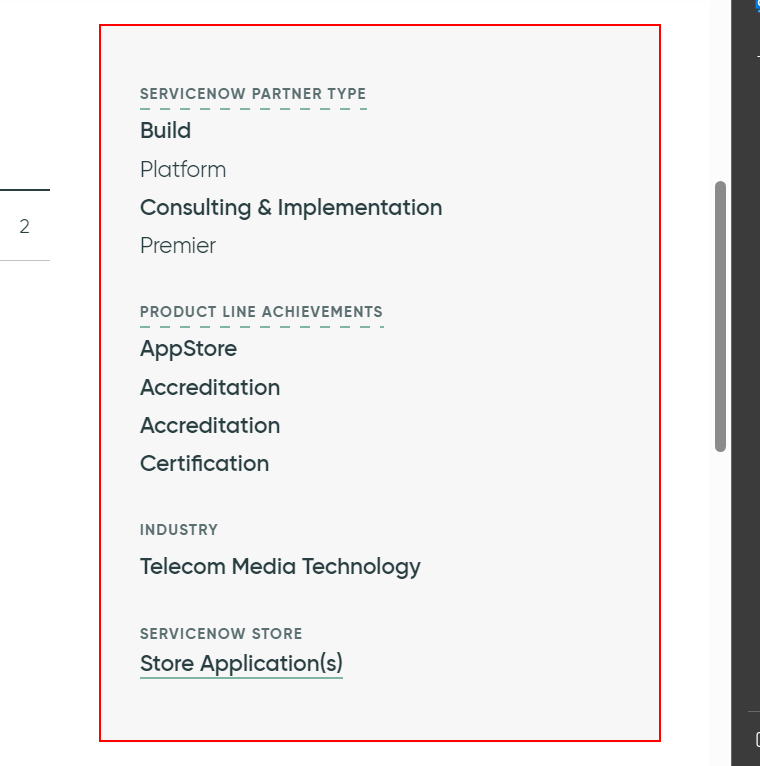
Workflow: 5 - All_Child Page Data Extraction(working)

Step 1 [then]: find the element (repeated 4 times)

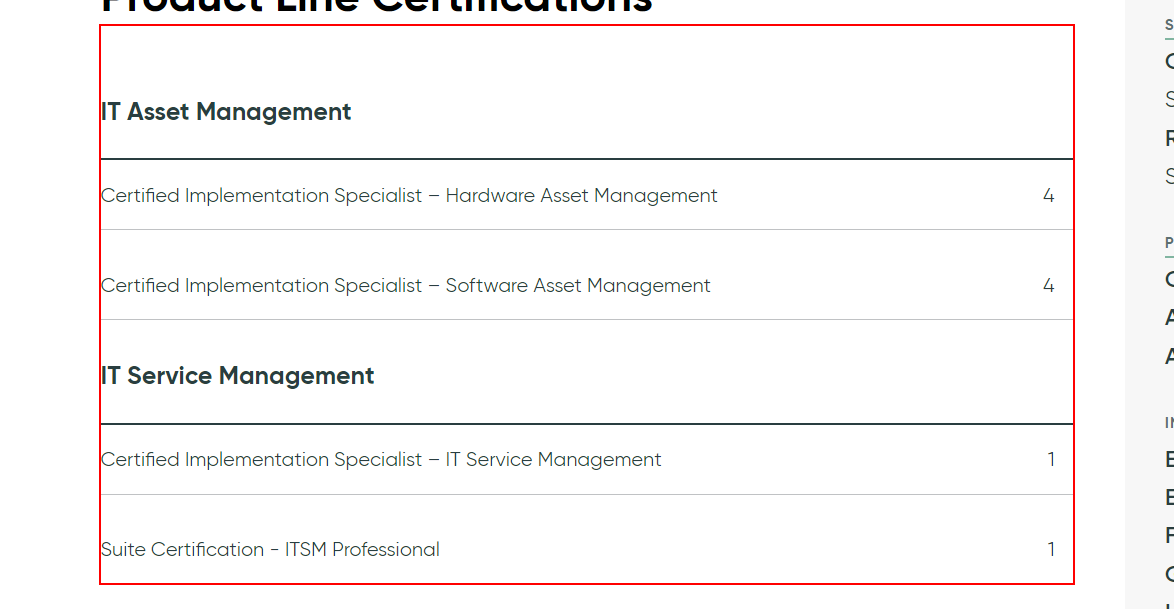
Step 5: find the section

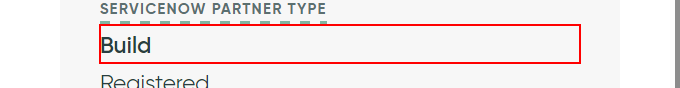
Step 6: find the list

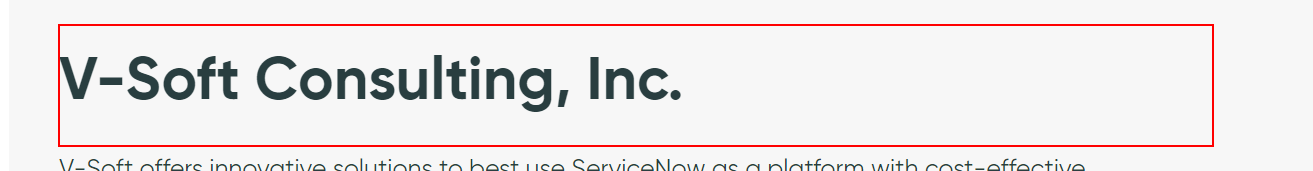
Step 7: get-text from the heading

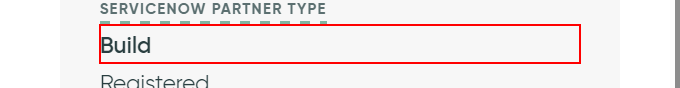
Step 8: get-text from the element (repeated 2 times)

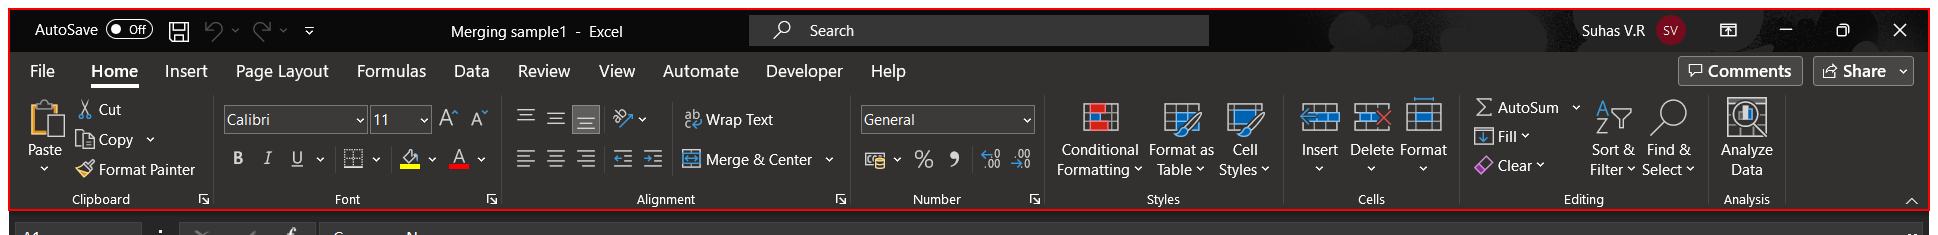
Step 10: Close Application 'Pane  Ribbon' in window 'Pre_output - Excel' (excel.exe)

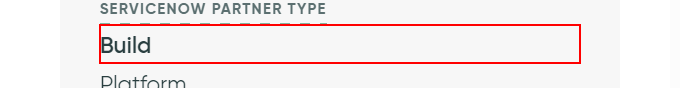
Step 11: get-text from the list

Step 12: get-text from the heading (same screen as step 7)

Step 13: Close Application 'Pane  Ribbon' in window 'Pre_output - Excel' (excel.exe) (same screen as step 10)

Step 14: get-text from the list (same screen as step 11)

Step 15: Close Application 'Pane  Ribbon' in window 'Pre_output - Excel' (excel.exe) (same screen as step 10)

Step 16: get-text from the element (same screen as step 11)

Step 17: Close Application 'Pane  Ribbon' in window 'Pre_output - Excel' (excel.exe) (same screen as step 10)

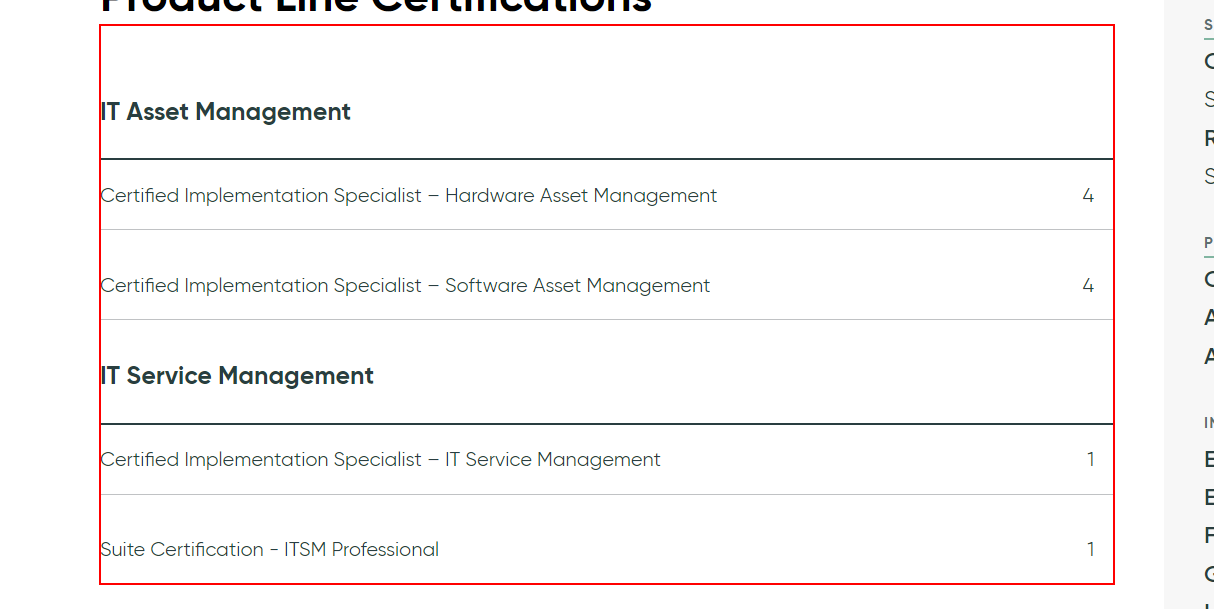
Step 18: find the section

Step 19: get-text from the heading (same screen as step 7)

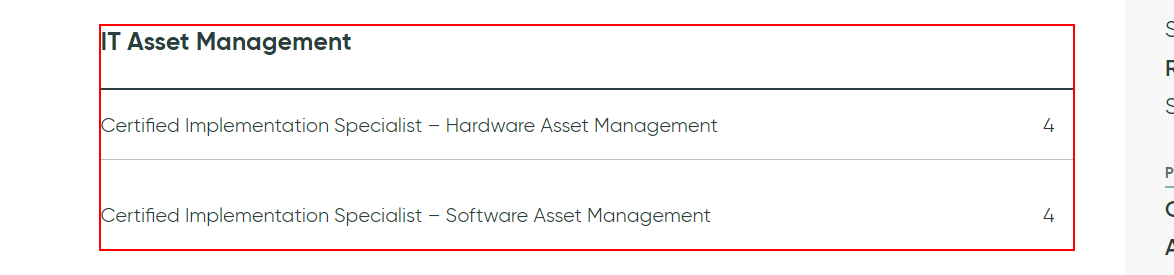
Step 20: find the section

Step 21: get-text from the h6 (msedge.exe) (no picture)

Step 22: get-text from the element (msedge.exe) (no picture)

Step 23: get-text from the element (no picture)

Step 24: Close Application 'Pane  Ribbon' in window 'Pre_output - Excel' (excel.exe) (same screen as step 10)